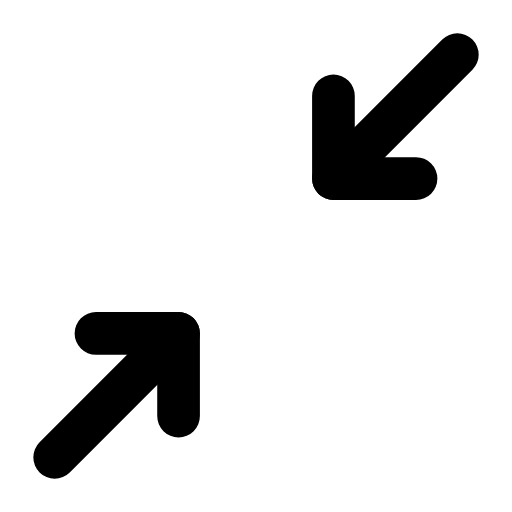
t = 0.00 s
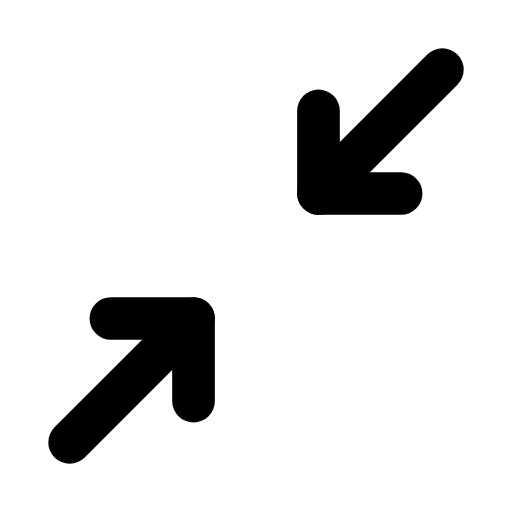
t = 0.25 s
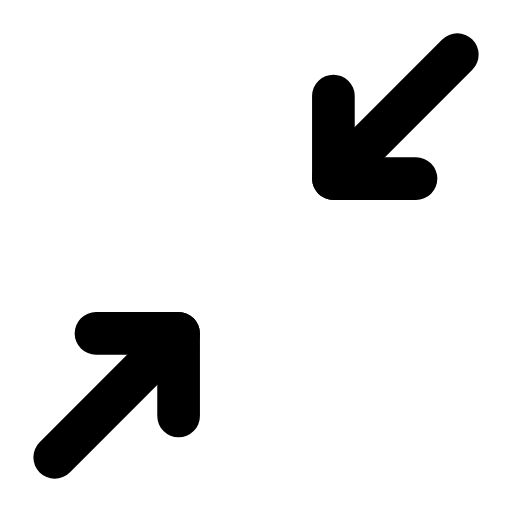
t = 0.50 s
t = 0.73 s: frame unchanged from t = 0.00 s, image omitted
t = 0.99 s: frame unchanged from t = 0.00 s, image omitted
t = 1.25 s: frame unchanged from t = 0.00 s, image omitted

The animated SVG that drew these frames (rendered in a browser with its animation timeline set to each time). Animation: 2 SMIL elements (animateTransform=2); one cycle of 1.50 s, repeats indefinitely.

<svg xmlns="http://www.w3.org/2000/svg" width="24" height="24" viewBox="0 0 24 24" fill="none"><g transform="translate(-2.52 -2.52) scale(1.21)"><g><animateTransform attributeName="transform" type="translate" values="0 0;0 0;-0.7 0.7;0 0;0 0;0 0;0 0;-0.7 0.7;0 0;0 0;0 0" keyTimes="0;0.135;0.2475;0.36;0.45;0.6;0.66;0.735;0.81;0.9;1" dur="1.5s" repeatCount="indefinite" calcMode="spline" keySplines="0.16 1 0.3 1;0.16 1 0.3 1;0.16 1 0.3 1;0.16 1 0.3 1;0.16 1 0.3 1;0.16 1 0.3 1;0.16 1 0.3 1;0.16 1 0.3 1;0.16 1 0.3 1;0.16 1 0.3 1"/><line stroke="currentColor" stroke-width="1.653" stroke-linecap="round" stroke-linejoin="round" fill="none" x1="19.8" y1="4.2" x2="15" y2="9"></line><path stroke="currentColor" stroke-width="1.653" stroke-linecap="round" stroke-linejoin="round" fill="none" d="M18.2 9L15 9L15 5.8"></path></g><g><animateTransform attributeName="transform" type="translate" values="0 0;0 0;0.7 -0.7;0 0;0 0;0 0;0 0;0.7 -0.7;0 0;0 0;0 0" keyTimes="0;0.135;0.2475;0.36;0.45;0.6;0.66;0.735;0.81;0.9;1" dur="1.5s" repeatCount="indefinite" calcMode="spline" keySplines="0.16 1 0.3 1;0.16 1 0.3 1;0.16 1 0.3 1;0.16 1 0.3 1;0.16 1 0.3 1;0.16 1 0.3 1;0.16 1 0.3 1;0.16 1 0.3 1;0.16 1 0.3 1;0.16 1 0.3 1"/><line stroke="currentColor" stroke-width="1.653" stroke-linecap="round" stroke-linejoin="round" fill="none" x1="4.2" y1="19.8" x2="9" y2="15"></line><path stroke="currentColor" stroke-width="1.653" stroke-linecap="round" stroke-linejoin="round" fill="none" d="M5.8 15L9 15L9 18.2"></path></g></g></svg>
